Run: headless pygame with SDL's dummy video driver; simulated clock (each Clock.tick advances the game by its frame time, no real sleeping); random seed 0; keys injected as events and as key.get_pressed() state; mouse plan: one left click at the window centre at the start of phase 2, then a move to the lower-right quarter at the start of phase 3.
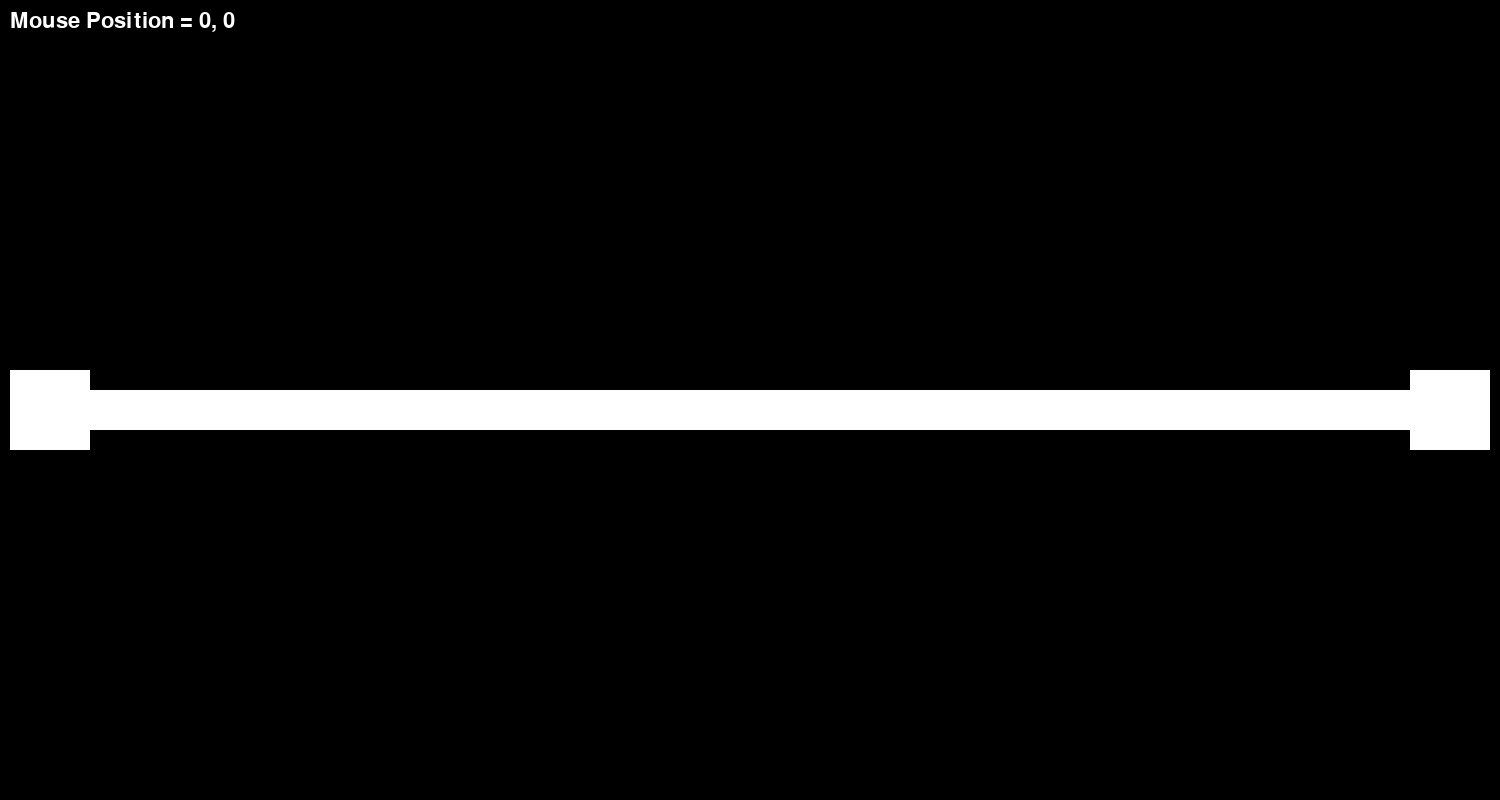
Frame 1 of 4 · flips 1–60 · no input
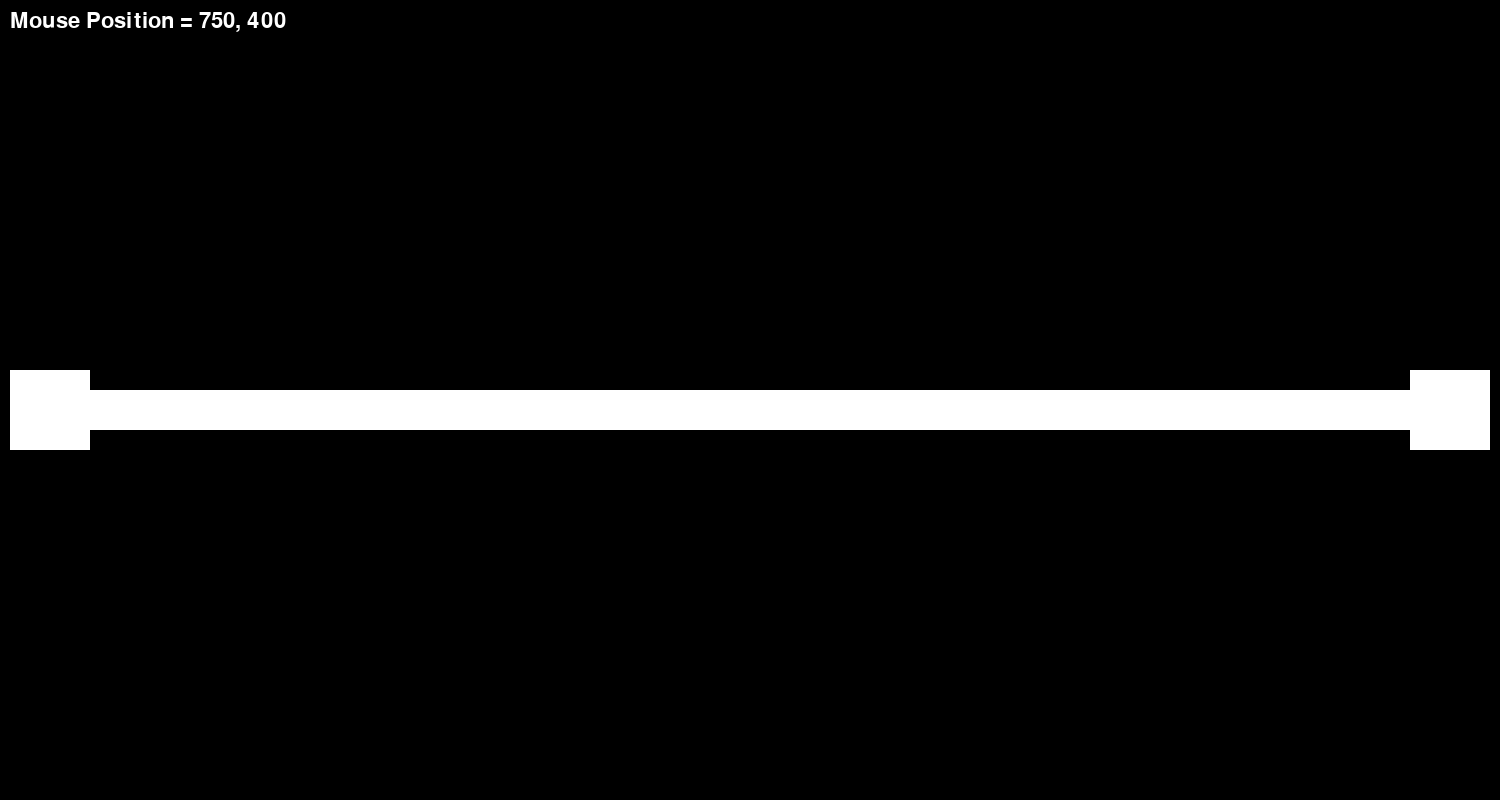
Frame 2 of 4 · flips 61–180 · clicked the window centre · tapped SPACE, RETURN · held RIGHT (→), D
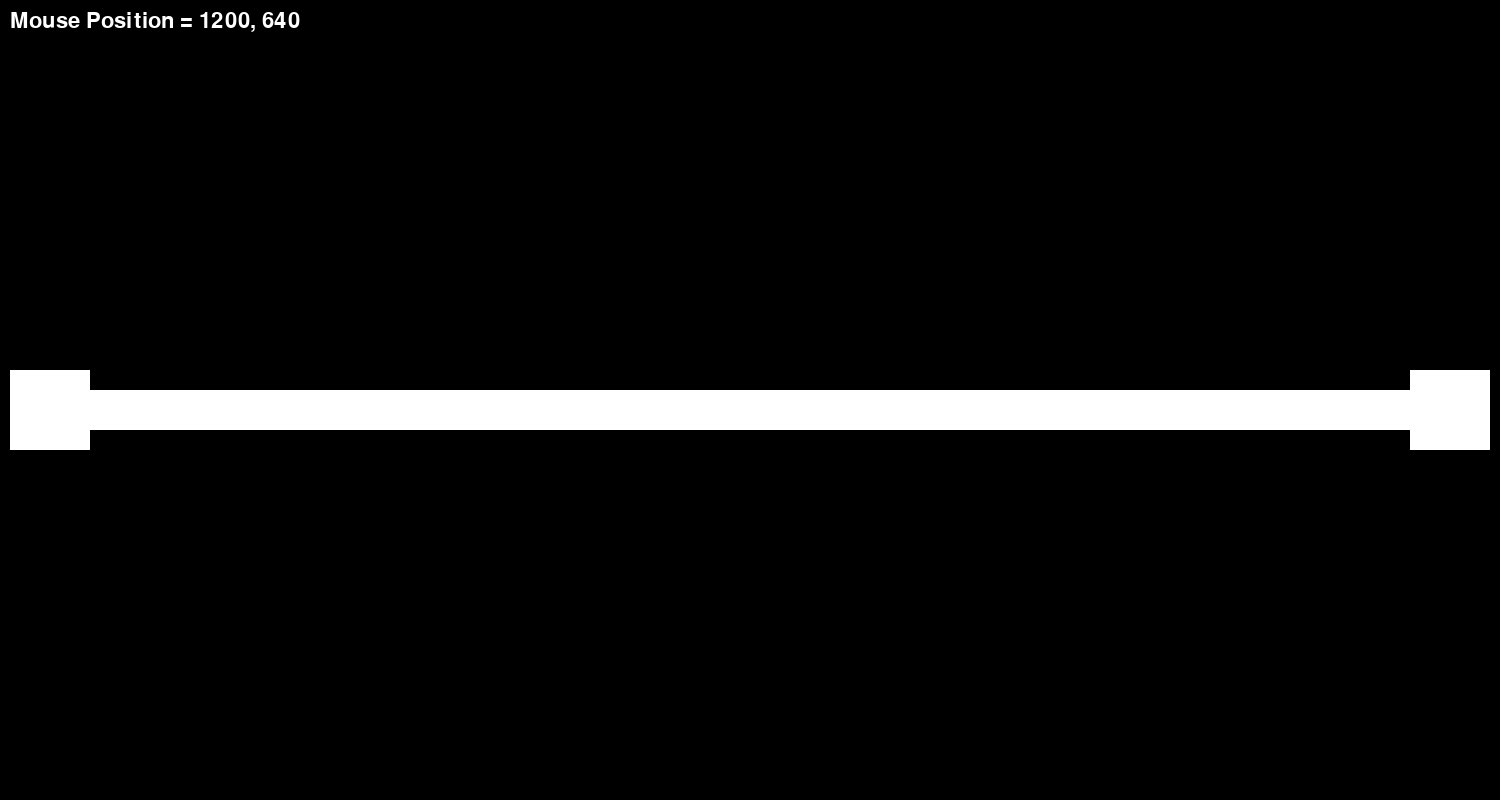
Frame 3 of 4 · flips 181–300 · moved the mouse to the lower-right quarter · held DOWN (↓), S
Frame 4 of 4 · flips 301–420 · held LEFT (←), A, UP (↑), W · screen unchanged from frame 3, image omitted

The pygame program that drew these frames:


import pygame
pygame.init()

# GAME WINDOW -----------------------------------------------------------------------------------
WIDTH, HEIGHT = 1500, 800
WIN = pygame.display.set_mode((WIDTH, HEIGHT))
pygame.display.set_caption('Graveyard Maze Editor')
FPS = 60
SHOW_MOUSECOORDS = True

# COLORS --------------------------------------------------------------------------------------
WHITE = (255, 255, 255)
RED = (255, 0, 0)

# TEXT ----------------------------------------------------------------------------------------
FONT_1 = pygame.font.SysFont('comicsans', int(HEIGHT/25))

# LEVEL PATHS -----------------------------------------------------------------------------------
def get_level_rectangles(level):
    level_definitions = {
        1: [
            (10, 370, 80, 80),
            (80, 390, 1330, 40),
            (1410, 370, 80, 80)
        ]
    }

    rectangles = []

    for x in level_definitions[level]:
        path_leg = pygame.Rect(x[0], x[1], x[2], x[3])
        rectangles.append(path_leg)
    return rectangles






# DRAWING -------------------------------------------------------------------------------------------
def draw_level(rectangles):
    WIN.fill([0, 0, 0])
    for rect in rectangles:
        pygame.draw.rect(WIN, WHITE, rect)

    if SHOW_MOUSECOORDS:
        mouse_x, mouse_y = pygame.mouse.get_pos()
        coords = FONT_1.render(f'Mouse Position = {mouse_x}, {mouse_y}', 1, WHITE)
        WIN.blit(coords, (10, 10))

    pygame.display.update()
    return





# MAIN LOOP -------------------------------------------------------------------------------------------
def main():
    clock = pygame.time.Clock()
    run = True
    rectangles = get_level_rectangles(1)

    while run:
        clock.tick(FPS)

        for event in pygame.event.get():
            if event.type == pygame.QUIT:
                run = False
                pygame.quit()

        draw_level(rectangles)
    return


if __name__ == '__main__':
    main()
